Labelled photos from "splits", an image-classification folder in Komal-Anand/Deep-Learning. The possible labels are: AI-generated, real.

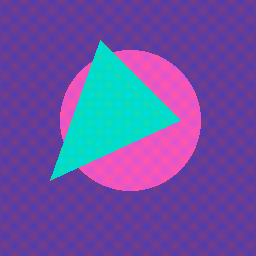
Label: AI-generated

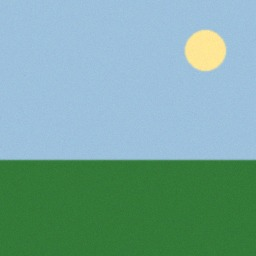
Label: real

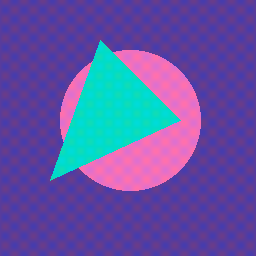
Label: AI-generated

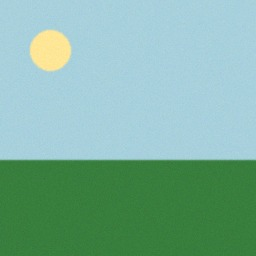
Label: real

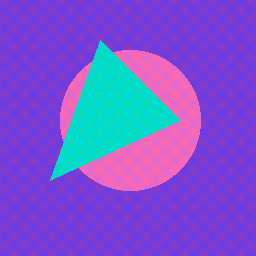
Label: AI-generated

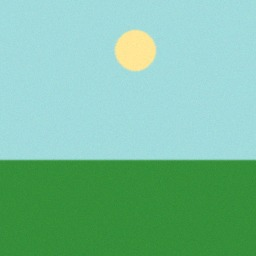
Label: real
